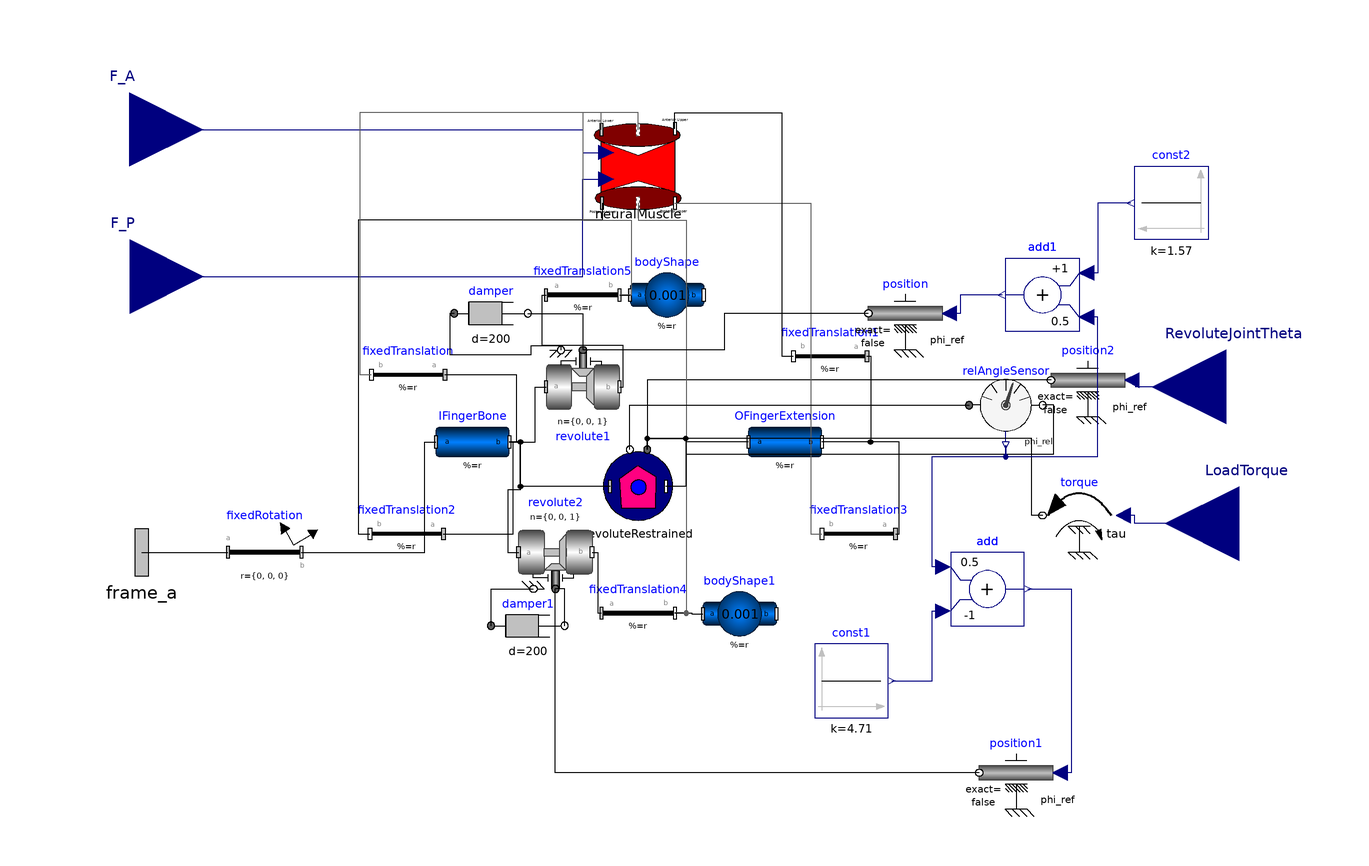

The component connection diagram of the Modelica model below, drawn from its own Placement and Line annotations.

model BoneMuscleJointExperimentalComponent
  Modelica.Mechanics.MultiBody.Parts.BodyCylinder IFingerBone(r = r_IFingerBone, r_shape = r_shape_IFingerBone, color = {155, 0, 0}, diameter = diameterIFingerBone * 10, animation = true, r_0.fixed = false) "The palm bone that is connected via a joint to the finger extension" annotation(Placement(visible = true, transformation(origin = {-55, 0}, extent = {{-10, -10}, {10, 10}}, rotation = 0)));
  Modelica.Mechanics.MultiBody.Parts.BodyCylinder OFingerExtension(r = r_OFingerBone, r_shape = r_shape_OFingerBone, r_0.start = {0, 0.08, 0}, r_0.fixed = false, color = {255, 255, 0}, diameter = diameterOFingerBone * 10, animation = true) "Part of the finger that extends from the palm" annotation(Placement(visible = true, transformation(origin = {30, 0}, extent = {{-10, -10}, {10, 10}}, rotation = 0)));
  Modelica.Mechanics.MultiBody.Parts.BodyShape bodyShape(r = {0, 0, 0}, r_0.start = {0, 0.08, 0}, m = 0.001, r_CM = {0, 0, 0}, r_0.fixed = false, shapeType = "sphere", sphereColor = {0, 230, 0}, sphereDiameter = 0.05) annotation(Placement(visible = true, transformation(origin = {-2.144, 40}, extent = {{-10, -10}, {10, 10}}, rotation = 0)));
  Modelica.Mechanics.MultiBody.Parts.FixedTranslation fixedTranslation(r = {-0.35, 0.1, 0}) annotation(Placement(visible = true, transformation(origin = {-72.523, 18.283}, extent = {{10, -10}, {-10, 10}}, rotation = 0)));
  Modelica.Mechanics.MultiBody.Parts.FixedTranslation fixedTranslation1(r = {-0.45, -0.05, 0}) annotation(Placement(visible = true, transformation(origin = {42.218, 23.331}, extent = {{10, -10}, {-10, 10}}, rotation = 0)));
  Modelica.Mechanics.MultiBody.Joints.Revolute revolute1(animation = false, n = {0, 0, 1}, useAxisFlange = true, phi.fixed = false, phi.start = 1.5) annotation(Placement(visible = true, transformation(origin = {-25, 15}, extent = {{-10, -10}, {10, 10}}, rotation = 0)));
  PowerGrab.Components.RevoluteRestrained revoluteRestrained(phi_0_restrained = phi_0_restrained, theta_1 = -0.1, theta_2 = 1.6, useAxisFlange = true) annotation(Placement(visible = true, transformation(origin = {-10, -12.083}, extent = {{-10, -10}, {10, 10}}, rotation = 0)));
  Modelica.Mechanics.MultiBody.Joints.Revolute revolute2(animation = false, n = {0, 0, 1}, phi.start = 1.5, useAxisFlange = true, phi.fixed = false) annotation(Placement(visible = true, transformation(origin = {-32.475, -30}, extent = {{-10, 10}, {10, -10}}, rotation = 0)));
  Modelica.Mechanics.MultiBody.Parts.BodyShape bodyShape1(m = 0.001, r = {0, 0.1, 0}, r_0.start = {0, 0.08, 0}, r_CM = {0, 0.05, 0}, r_0.fixed = false, shapeType = "sphere", sphereColor = {0, 230, 0}, sphereDiameter = 0.05) annotation(Placement(visible = true, transformation(origin = {17.593, -46.771}, extent = {{-10, -10}, {10, 10}}, rotation = 0)));
  Modelica.Mechanics.MultiBody.Parts.FixedTranslation fixedTranslation2(r = {-0.25, -0.1, 0}) annotation(Placement(visible = true, transformation(origin = {-72.94199999999999, -25}, extent = {{10, -10}, {-10, 10}}, rotation = 0)));
  Modelica.Mechanics.MultiBody.Parts.FixedTranslation fixedTranslation3(r = {-0.25, -0.1, 0}) annotation(Placement(visible = true, transformation(origin = {50, -25}, extent = {{10, -10}, {-10, 10}}, rotation = 0)));
  Modelica.Mechanics.MultiBody.Parts.FixedTranslation fixedTranslation4(r = {-0.12, 0, 0}) annotation(Placement(visible = true, transformation(origin = {-10, -46.567}, extent = {{-10, -10}, {10, 10}}, rotation = 0)));
  Modelica.Mechanics.MultiBody.Parts.FixedTranslation fixedTranslation5(r = {0.12, 0, 0}) annotation(Placement(visible = true, transformation(origin = {-25, 40}, extent = {{-10, -10}, {10, 10}}, rotation = 0)));
  Modelica.Mechanics.Rotational.Components.Damper damper(useHeatPort = false, d = 200) annotation(Placement(visible = true, transformation(origin = {-50, 35}, extent = {{-10, -10}, {10, 10}}, rotation = 0)));
  Modelica.Mechanics.Rotational.Components.Damper damper1(d = 200, phi_rel.fixed = false) annotation(Placement(visible = true, transformation(origin = {-40, -50}, extent = {{-10, -10}, {10, 10}}, rotation = 0)));
  Modelica.Mechanics.Rotational.Sensors.RelAngleSensor relAngleSensor annotation(Placement(visible = true, transformation(origin = {90, 10}, extent = {{-10, -10}, {10, 10}}, rotation = 0)));
  Modelica.Mechanics.Rotational.Sources.Position position annotation(Placement(visible = true, transformation(origin = {62.653, 35}, extent = {{10, -10}, {-10, 10}}, rotation = 0)));
  Modelica.Mechanics.Rotational.Sources.Position position1(useSupport = false) annotation(Placement(visible = true, transformation(origin = {92.78100000000001, -90}, extent = {{10, -10}, {-10, 10}}, rotation = 0)));
  Modelica.Blocks.Math.Add add(k1 = 0.5, k2 = -1) annotation(Placement(visible = true, transformation(origin = {85, -40}, extent = {{-10, -10}, {10, 10}}, rotation = 0)));
  Modelica.Blocks.Sources.Constant const1(k = 4.71) annotation(Placement(visible = true, transformation(origin = {47.978, -65}, extent = {{-10, -10}, {10, 10}}, rotation = 0)));
  Modelica.Blocks.Math.Add add1(k2 = 0.5) annotation(Placement(visible = true, transformation(origin = {100, 40}, extent = {{10, -10}, {-10, 10}}, rotation = 0)));
  Modelica.Blocks.Sources.Constant const2(k = 1.57) annotation(Placement(visible = true, transformation(origin = {135, 65}, extent = {{10, -10}, {-10, 10}}, rotation = 0)));
  Modelica.Mechanics.MultiBody.Parts.FixedRotation fixedRotation(n = {0, 0, 1}, angle = 90) annotation(Placement(visible = true, transformation(origin = {-111.581, -30}, extent = {{-10, -10}, {10, 10}}, rotation = 0)));
  parameter Modelica.SIunits.Position r_IFingerBone[3](start = {0.1, 0, 0}) = {0.5, 0, 0};
  parameter Modelica.SIunits.Position r_shape_IFingerBone[3] = {0, 0, 0};
  parameter Modelica.SIunits.Position diameterIFingerBone = 0.02;
  parameter Modelica.SIunits.Position r_OFingerBone[3](start = {0.1, 0, 0}) = {0.5, 0, 0};
  parameter Modelica.SIunits.Position r_shape_OFingerBone[3] = {0, 0, 0};
  parameter Modelica.SIunits.Position diameterOFingerBone = 0.02;
  parameter Modelica.SIunits.Angle phi_0_restrained;
  Modelica.Mechanics.Rotational.Sources.Torque torque annotation(Placement(visible = true, transformation(origin = {110, -20}, extent = {{10, -10}, {-10, 10}}, rotation = 0)));
  PowerGrab.Components.NeuralMuscle neuralMuscle(f_max_a = 200, f_max_p = 200) annotation(Placement(visible = true, transformation(origin = {-10, 75}, extent = {{-10, -10}, {10, 10}}, rotation = 0)));
  Modelica.Mechanics.Rotational.Sources.Position position2 annotation(Placement(visible = true, transformation(origin = {112.3, 16.825}, extent = {{10, -10}, {-10, 10}}, rotation = 0)));
  Modelica.Blocks.Interfaces.RealInput F_A "activation value for the anterior muscle" annotation(Placement(visible = true, transformation(origin = {-148.269, 85}, extent = {{-20, -20}, {20, 20}}, rotation = 0), iconTransformation(origin = {-90, 76.099}, extent = {{-20, -20}, {20, 20}}, rotation = 0)));
  Modelica.Blocks.Interfaces.RealInput F_P "activation value for the posterior muscle" annotation(Placement(visible = true, transformation(origin = {-148.114, 45}, extent = {{-20, -20}, {20, 20}}, rotation = 0), iconTransformation(origin = {-90, -73.056}, extent = {{-20, -20}, {20, 20}}, rotation = 0)));
  Modelica.Mechanics.MultiBody.Interfaces.Frame_a frame_a annotation(Placement(visible = true, transformation(origin = {-145, -30}, extent = {{-16, -16}, {16, 16}}, rotation = 0), iconTransformation(origin = {-100, 0}, extent = {{-16, -16}, {16, 16}}, rotation = 0)));
  Modelica.Blocks.Interfaces.RealInput RevoluteJointTheta "Value for the controlled theta of the revolute joint angle" annotation(Placement(visible = true, transformation(origin = {150, 15}, extent = {{20, -20}, {-20, 20}}, rotation = 0), iconTransformation(origin = {100, 80}, extent = {{20, -20}, {-20, 20}}, rotation = 0)));
  Modelica.Blocks.Interfaces.RealInput LoadTorque "Value for the torque the load exerts on the joint" annotation(Placement(visible = true, transformation(origin = {153.458, -22.225}, extent = {{20, -20}, {-20, 20}}, rotation = 0), iconTransformation(origin = {105.229, -74.083}, extent = {{20, -20}, {-20, 20}}, rotation = 0)));
equation
  connect(LoadTorque, torque.tau) annotation(Line(visible = true, origin = {131.365, -21.112}, points = {{22.094, -1.113}, {-6.365, -1.113}, {-6.365, 1.112}, {-9.365, 1.112}}, color = {0, 0, 127}));
  connect(RevoluteJointTheta, position2.phi_ref) annotation(Line(visible = true, origin = {131.225, 15.913}, points = {{18.775, -0.913}, {-5.925, -0.913}, {-5.925, 0.912}, {-6.925, 0.912}}, color = {0, 0, 127}));
  connect(frame_a, fixedRotation.frame_a) annotation(Line(visible = true, origin = {-133.291, -30}, points = {{-11.709, 0}, {11.71, 0}}));
  connect(F_P, neuralMuscle.forcePValue_p) annotation(Line(visible = true, origin = {-54.207, 58.26}, points = {{-93.907, -13.26}, {29.194, -13.26}, {29.194, 13.26}, {35.518, 13.26}}, color = {0, 0, 127}));
  connect(F_A, neuralMuscle.forcePValue_a) annotation(Line(visible = true, origin = {-54.244, 81.889}, points = {{-94.026, 3.111}, {29.231, 3.111}, {29.231, -3.111}, {35.563, -3.111}}, color = {0, 0, 127}));
  connect(position2.flange, revoluteRestrained.flange_a) annotation(Line(visible = true, origin = {29.098, 10.522}, points = {{73.202, 6.303}, {-36.601, 6.303}, {-36.601, -12.605}}));
  connect(neuralMuscle.frame_resolve1, fixedTranslation4.frame_b) annotation(Line(visible = true, origin = {-2.755, 18.496}, points = {{-7.245, 46.504}, {-7.245, 41.812}, {5.868, 41.812}, {5.868, -65.063}, {2.755, -65.063}}, color = {95, 95, 95}));
  connect(neuralMuscle.frame_b1, fixedTranslation3.frame_b) annotation(Line(visible = true, origin = {28.444, 20}, points = {{-28.444, 45}, {8.444000000000001, 45}, {8.444000000000001, -45}, {11.556, -45}}, color = {95, 95, 95}));
  connect(neuralMuscle.frame_a1, fixedTranslation2.frame_b) annotation(Line(visible = true, origin = {-58.933, 27.123}, points = {{39.126, 37.877}, {39.126, 33.185}, {-27.122, 33.185}, {-27.122, -52.123}, {-24.009, -52.123}}));
  connect(neuralMuscle.frame_resolve, fixedTranslation5.frame_b) annotation(Line(visible = true, origin = {-15.543, 66.387}, points = {{5.543, 18.613}, {5.543, 23.159}, {-9.470000000000001, 23.159}, {-9.470000000000001, -6.079}, {3.655, -6.079}, {3.655, -26.387}, {0.543, -26.387}}, color = {95, 95, 95}));
  connect(neuralMuscle.frame_b, fixedTranslation1.frame_b) annotation(Line(visible = true, origin = {18.086, 62.2}, points = {{-18.086, 23.045}, {-18.086, 27.346}, {11.02, 27.346}, {11.02, -38.869}, {14.132, -38.869}}));
  connect(neuralMuscle.frame_a, fixedTranslation.frame_b) annotation(Line(visible = true, origin = {-58.759, 60.131}, points = {{38.759, 24.869}, {38.759, 29.414}, {-26.877, 29.414}, {-26.877, -41.848}, {-23.764, -41.848}}, color = {95, 95, 95}));
  connect(torque.flange, revoluteRestrained.flange_a) annotation(Line(visible = true, origin = {55.799, -8.050000000000001}, points = {{44.201, -11.95}, {41.201, -11.95}, {41.201, 8.967000000000001}, {-63.302, 8.967000000000001}, {-63.302, 5.967}}));
  connect(position.flange, revolute1.axis) annotation(Line(visible = true, origin = {13.616, 30}, points = {{39.037, 5}, {-0.21, 5}, {-0.21, -5}, {-38.616, -5}}));
  connect(fixedRotation.frame_b, IFingerBone.frame_a) annotation(Line(visible = true, origin = {-75.651, -15}, points = {{-25.93, -15}, {7.639, -15}, {7.639, 15}, {10.651, 15}}));
  connect(const2.y, add1.u1) annotation(Line(visible = true, origin = {116.5, 55.5}, points = {{7.5, 9.5}, {-1.5, 9.5}, {-1.5, -9.5}, {-4.5, -9.5}}, color = {0, 0, 127}));
  connect(add1.y, position.phi_ref) annotation(Line(visible = true, origin = {79.73999999999999, 37.5}, points = {{9.26, 2.5}, {-2.087, 2.5}, {-2.087, -2.5}, {-5.087, -2.5}}, color = {0, 0, 127}));
  connect(relAngleSensor.phi_rel, add1.u2) annotation(Line(visible = true, origin = {104.4, 11.8}, points = {{-14.4, -12.8}, {-14.4, -15.8}, {10.6, -15.8}, {10.6, 22.2}, {7.6, 22.2}}, color = {0, 0, 127}));
  connect(add.y, position1.phi_ref) annotation(Line(visible = true, origin = {104.085, -65}, points = {{-8.085000000000001, 25}, {3.695, 25}, {3.695, -25}, {0.695, -25}}, color = {0, 0, 127}));
  connect(const1.y, add.u2) annotation(Line(visible = true, origin = {67.994, -55.5}, points = {{-9.016999999999999, -9.5}, {2.006, -9.5}, {2.006, 9.5}, {5.006, 9.5}}, color = {0, 0, 127}));
  connect(add.u1, relAngleSensor.phi_rel) annotation(Line(visible = true, origin = {78.59999999999999, -15.4}, points = {{-5.6, -18.6}, {-8.6, -18.6}, {-8.6, 11.4}, {11.4, 11.4}, {11.4, 14.4}}, color = {0, 0, 127}));
  connect(position1.flange, revolute2.axis) annotation(Line(visible = true, origin = {5.944, -73.333}, points = {{76.837, -16.667}, {-38.419, -16.667}, {-38.419, 33.333}}));
  connect(revoluteRestrained.flange_a, relAngleSensor.flange_b) annotation(Line(visible = true, origin = {42.428, 1.9}, points = {{-49.931, -3.983}, {-49.931, -0.983}, {-39.428, -0.983}, {-39.428, -5.125}, {60.572, -5.125}, {60.572, 8.1}, {57.572, 8.1}}));
  connect(revoluteRestrained.flange_b, relAngleSensor.flange_a) annotation(Line(visible = true, origin = {18.497, 5.972}, points = {{-30.752, -8.055}, {-30.752, 4.028}, {61.503, 4.028}}));
  connect(damper1.flange_a, revolute2.support) annotation(Line(visible = true, origin = {-46.158, -43.333}, points = {{-3.842, -6.667}, {-3.842, 3.333}, {7.683, 3.333}}));
  connect(damper1.flange_b, revolute2.axis) annotation(Line(visible = true, origin = {-30.825, -43.333}, points = {{0.825, -6.667}, {0.825, 3.333}, {-1.65, 3.333}}));
  connect(damper.flange_b, revolute1.axis) annotation(Line(visible = true, origin = {-30, 31.667}, points = {{-10, 3.333}, {5, 3.333}, {5, -6.667}}));
  connect(damper.flange_a, revolute1.support) annotation(Line(visible = true, origin = {-46.064, 27.857}, points = {{-13.936, 7.143}, {-15.161, 7.143}, {-15.161, -4.082}, {7.064, -4.082}, {7.064, -1.632}, {15.064, -1.632}, {15.064, -2.857}}));
  connect(revolute1.frame_b, fixedTranslation5.frame_a) annotation(Line(visible = true, origin = {-24.996, 27.075}, points = {{9.996, -12.075}, {11.008, -12.075}, {11.008, -0.85}, {-11.004, -0.85}, {-11.004, 12.925}, {-10.004, 12.925}}));
  connect(fixedTranslation5.frame_b, bodyShape.frame_a) annotation(Line(visible = true, origin = {-13.572, 40}, points = {{-1.428, 0}, {1.428, 0}}));
  connect(fixedTranslation4.frame_b, bodyShape1.frame_a) annotation(Line(visible = true, origin = {4.188, -46.669}, points = {{-4.188, 0.102}, {0.392, 0.102}, {0.392, -0.102}, {3.405, -0.102}}));
  connect(revolute2.frame_b, fixedTranslation4.frame_a) annotation(Line(visible = true, origin = {-21.119, -38.284}, points = {{-1.356, 8.284000000000001}, {0.119, 8.284000000000001}, {0.119, -8.282999999999999}, {1.119, -8.282999999999999}}));
  connect(fixedTranslation3.frame_a, OFingerExtension.frame_b) annotation(Line(visible = true, origin = {55.5, -12.5}, points = {{4.5, -12.5}, {5.5, -12.5}, {5.5, 12.5}, {-15.5, 12.5}}));
  connect(fixedTranslation2.frame_a, IFingerBone.frame_b) annotation(Line(visible = true, origin = {-48.979, -12.5}, points = {{-13.963, -12.5}, {4.992, -12.5}, {4.992, 12.5}, {3.979, 12.5}}));
  connect(IFingerBone.frame_b, revolute2.frame_a) annotation(Line(visible = true, origin = {-43.738, -14.333}, points = {{-1.262, 14.333}, {1.75, 14.333}, {1.75, 1.333}, {-1.75, 1.333}, {-1.75, -15.667}, {1.263, -15.667}}));
  connect(revoluteRestrained.frame_a, IFingerBone.frame_b) annotation(Line(visible = true, origin = {-36.643, -6.042}, points = {{19.047, -6.042}, {-5.345, -6.042}, {-5.345, 6.042}, {-8.356999999999999, 6.042}}));
  connect(OFingerExtension.frame_a, revoluteRestrained.frame_b) annotation(Line(visible = true, origin = {5.887, -6.042}, points = {{14.113, 6.042}, {-2.887, 6.042}, {-2.887, -6.042}, {-8.337999999999999, -6.042}}));
  connect(fixedTranslation1.frame_a, OFingerExtension.frame_b) annotation(Line(visible = true, origin = {49.663, 11.665}, points = {{2.555, 11.665}, {3.555, 11.665}, {3.555, -11.665}, {-9.663, -11.665}}));
  connect(fixedTranslation.frame_a, IFingerBone.frame_b) annotation(Line(visible = true, origin = {-48.458, 9.141999999999999}, points = {{-14.065, 9.141}, {5.304, 9.141999999999999}, {5.304, -9.141999999999999}, {3.458, -9.141999999999999}}));
  connect(IFingerBone.frame_b, revolute1.frame_a) annotation(Line(visible = true, origin = {-39.006, 7.5}, points = {{-5.994, -7.5}, {0.994, -7.5}, {0.994, 7.5}, {4.006, 7.5}}));
  annotation(Icon(coordinateSystem(extent = {{-100, -100}, {100, 100}}, preserveAspectRatio = true, initialScale = 0.1, grid = {10, 10}), graphics = {Text(visible = true, origin = {-102.597, -100}, extent = {{-22.597, -7.56}, {22.597, 7.56}}, textString = "F_P"), Text(visible = true, origin = {-97.956, 50}, extent = {{-17.956, -6.974}, {17.956, 6.974}}, textString = "F_A"), Text(visible = true, origin = {100.831, 52.121}, extent = {{-30.831, -12.121}, {30.831, 12.121}}, textString = "RevoluteJointTheta"), Text(visible = true, origin = {97.16800000000001, -100}, extent = {{-22.832, -14.19}, {22.832, 14.19}}, textString = "LoadTorque")}), experiment(StopTime = 12.0), Diagram(coordinateSystem(extent = {{-148.5, -105}, {148.5, 105}}, preserveAspectRatio = true, initialScale = 0.1, grid = {5, 5})));
end BoneMuscleJointExperimentalComponent;